Photos from the image-classification dataset "data" in the GitHub repository ydtrxh/ENSAM-Smart-Navigation. Its 15 classes are: student administration office, amphithéâtre, GMS practical work workshop, bibliothèque, forum center, centre de langue, centre de recherche, département matériaux et des procédés, AEEE department, civil engineering department, département mathématiques informatique, département forge et fonderie, département énergétique, salle de conférence, TP fabrication mécanique.

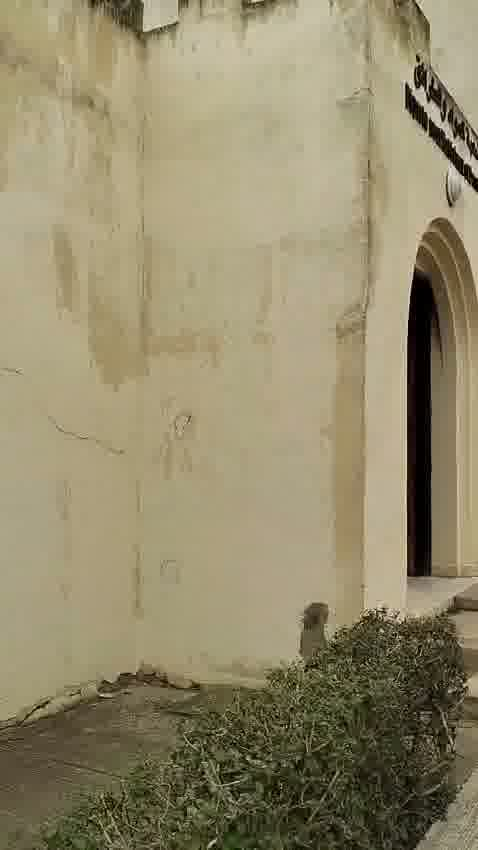
Label: département matériaux et des procédés

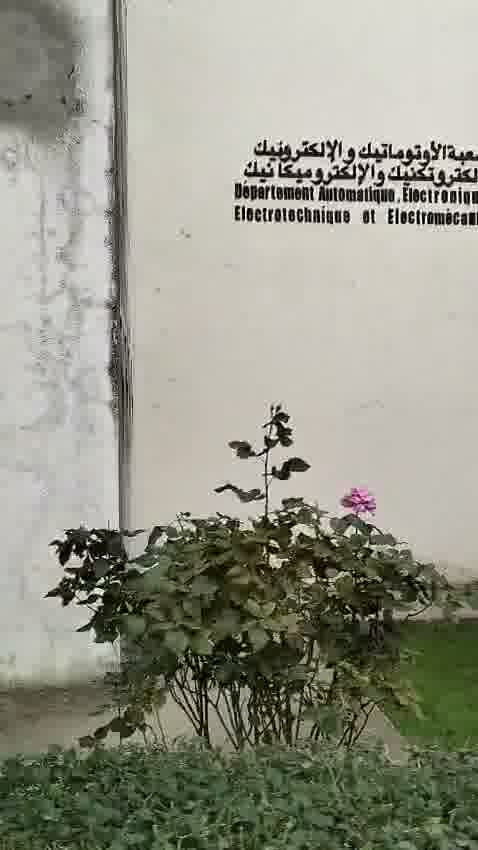
Label: AEEE department

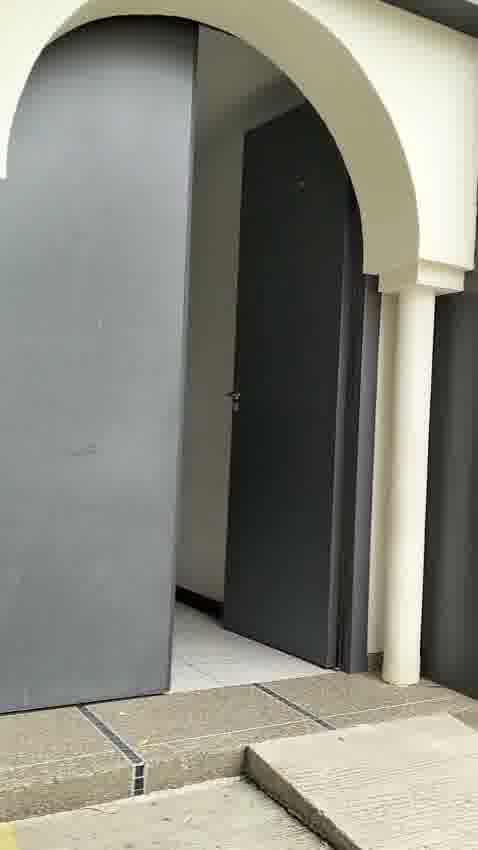
Label: amphithéâtre

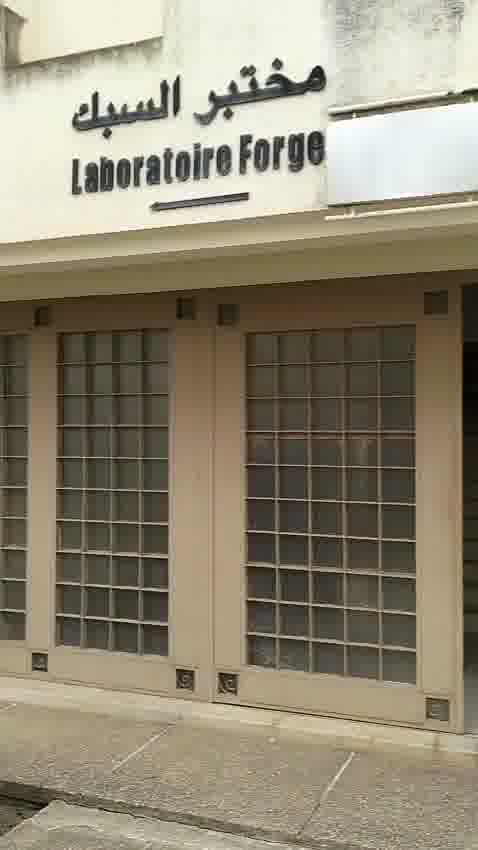
Label: département forge et fonderie

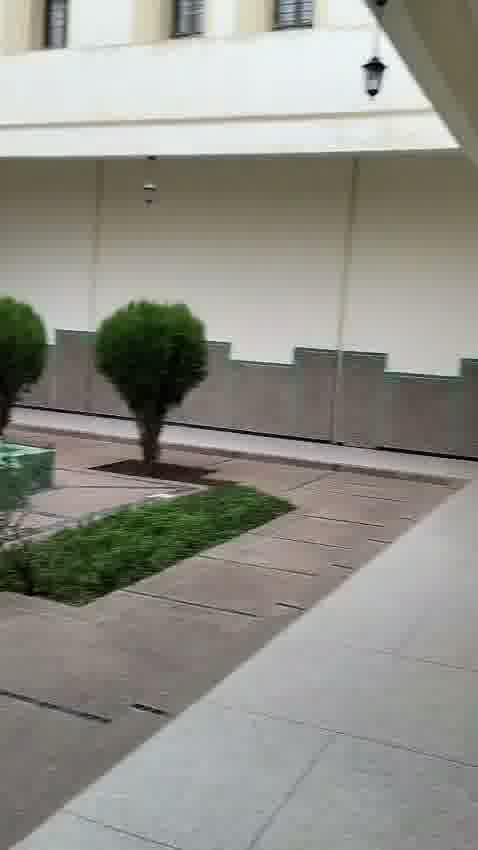
Label: bibliothèque

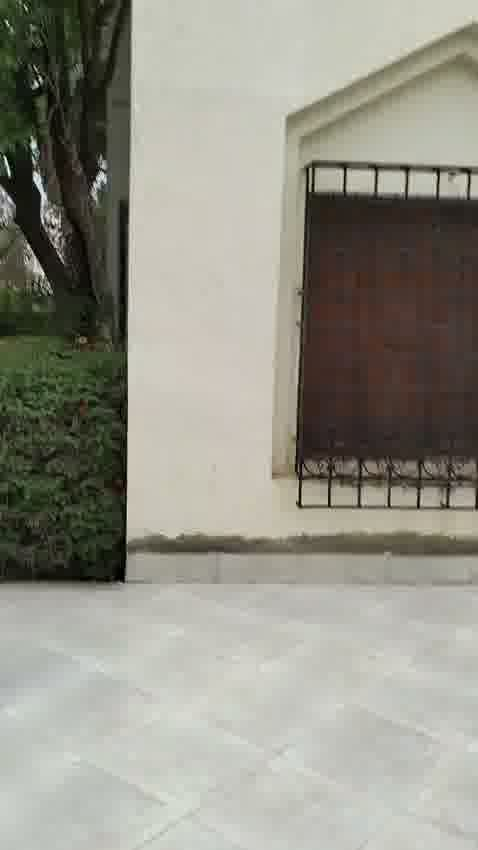
Label: student administration office
